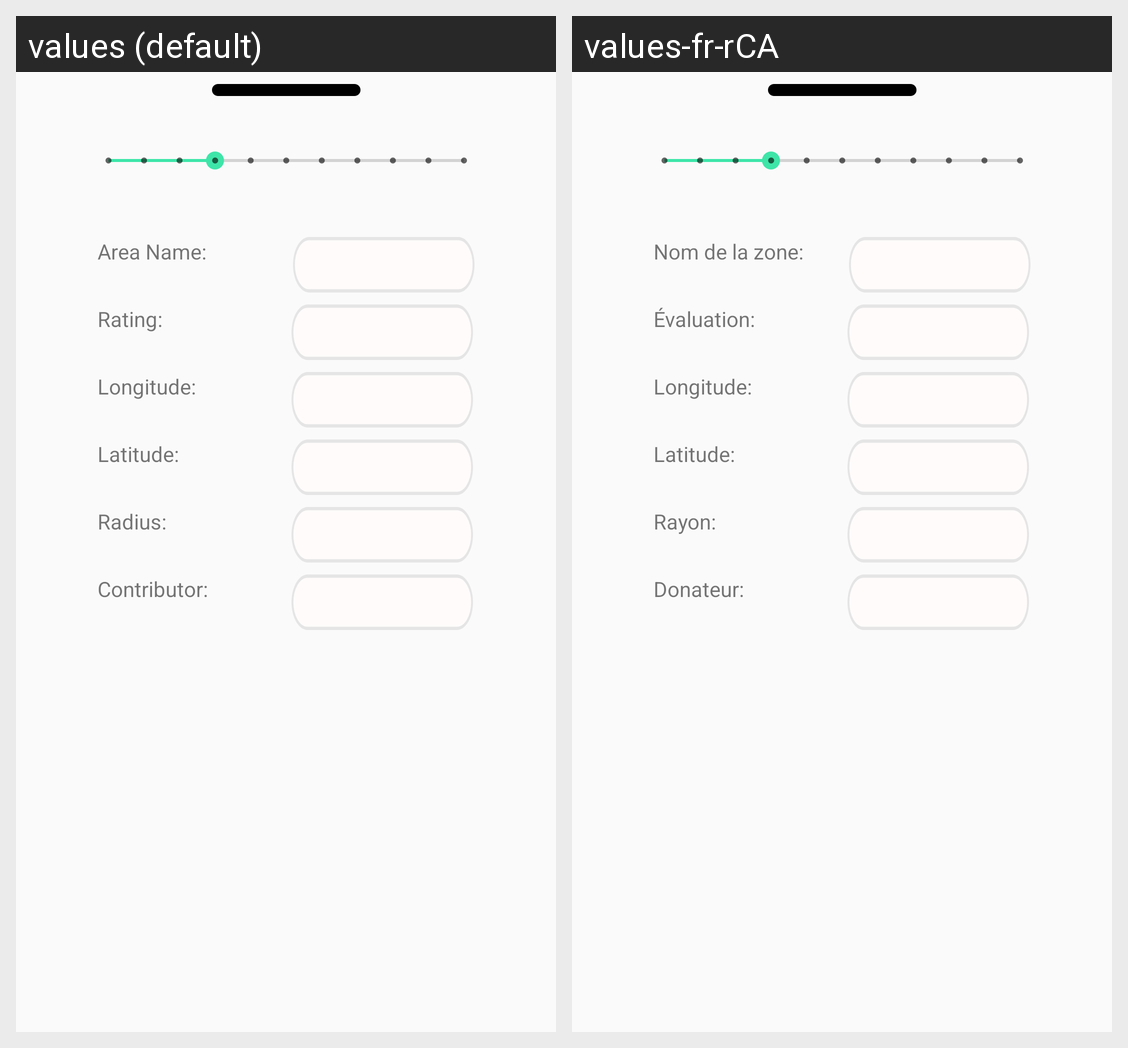

For this localized Android screen grid, give each drawn string resource with its value in every locale shown.
Android screen res/layout/swipeupmenu.xml rendered under 2 locales, left to right: values (default), values-fr-rCA. Device: Nexus 5 (rendered at 1080×1920; each locale shown at half size, 540×960, under a caption strip naming it); theme AppTheme.
Strings drawn on this screen, with the default value and each locale's value (text and hints the layout hard-codes, and strings that could not be matched under every locale, appear in the picture but are not listed):

contributor
  values: Contributor:
  values-fr-rCA: Donateur:

radius
  values: Radius:
  values-fr-rCA: Rayon:

area_name
  values: Area Name:
  values-fr-rCA: Nom de la zone:

rating
  values: Rating:
  values-fr-rCA: Évaluation:

longitude
  values: Longitude:
  values-fr-rCA: Longitude:

latitude
  values: Latitude:
  values-fr-rCA: Latitude:
